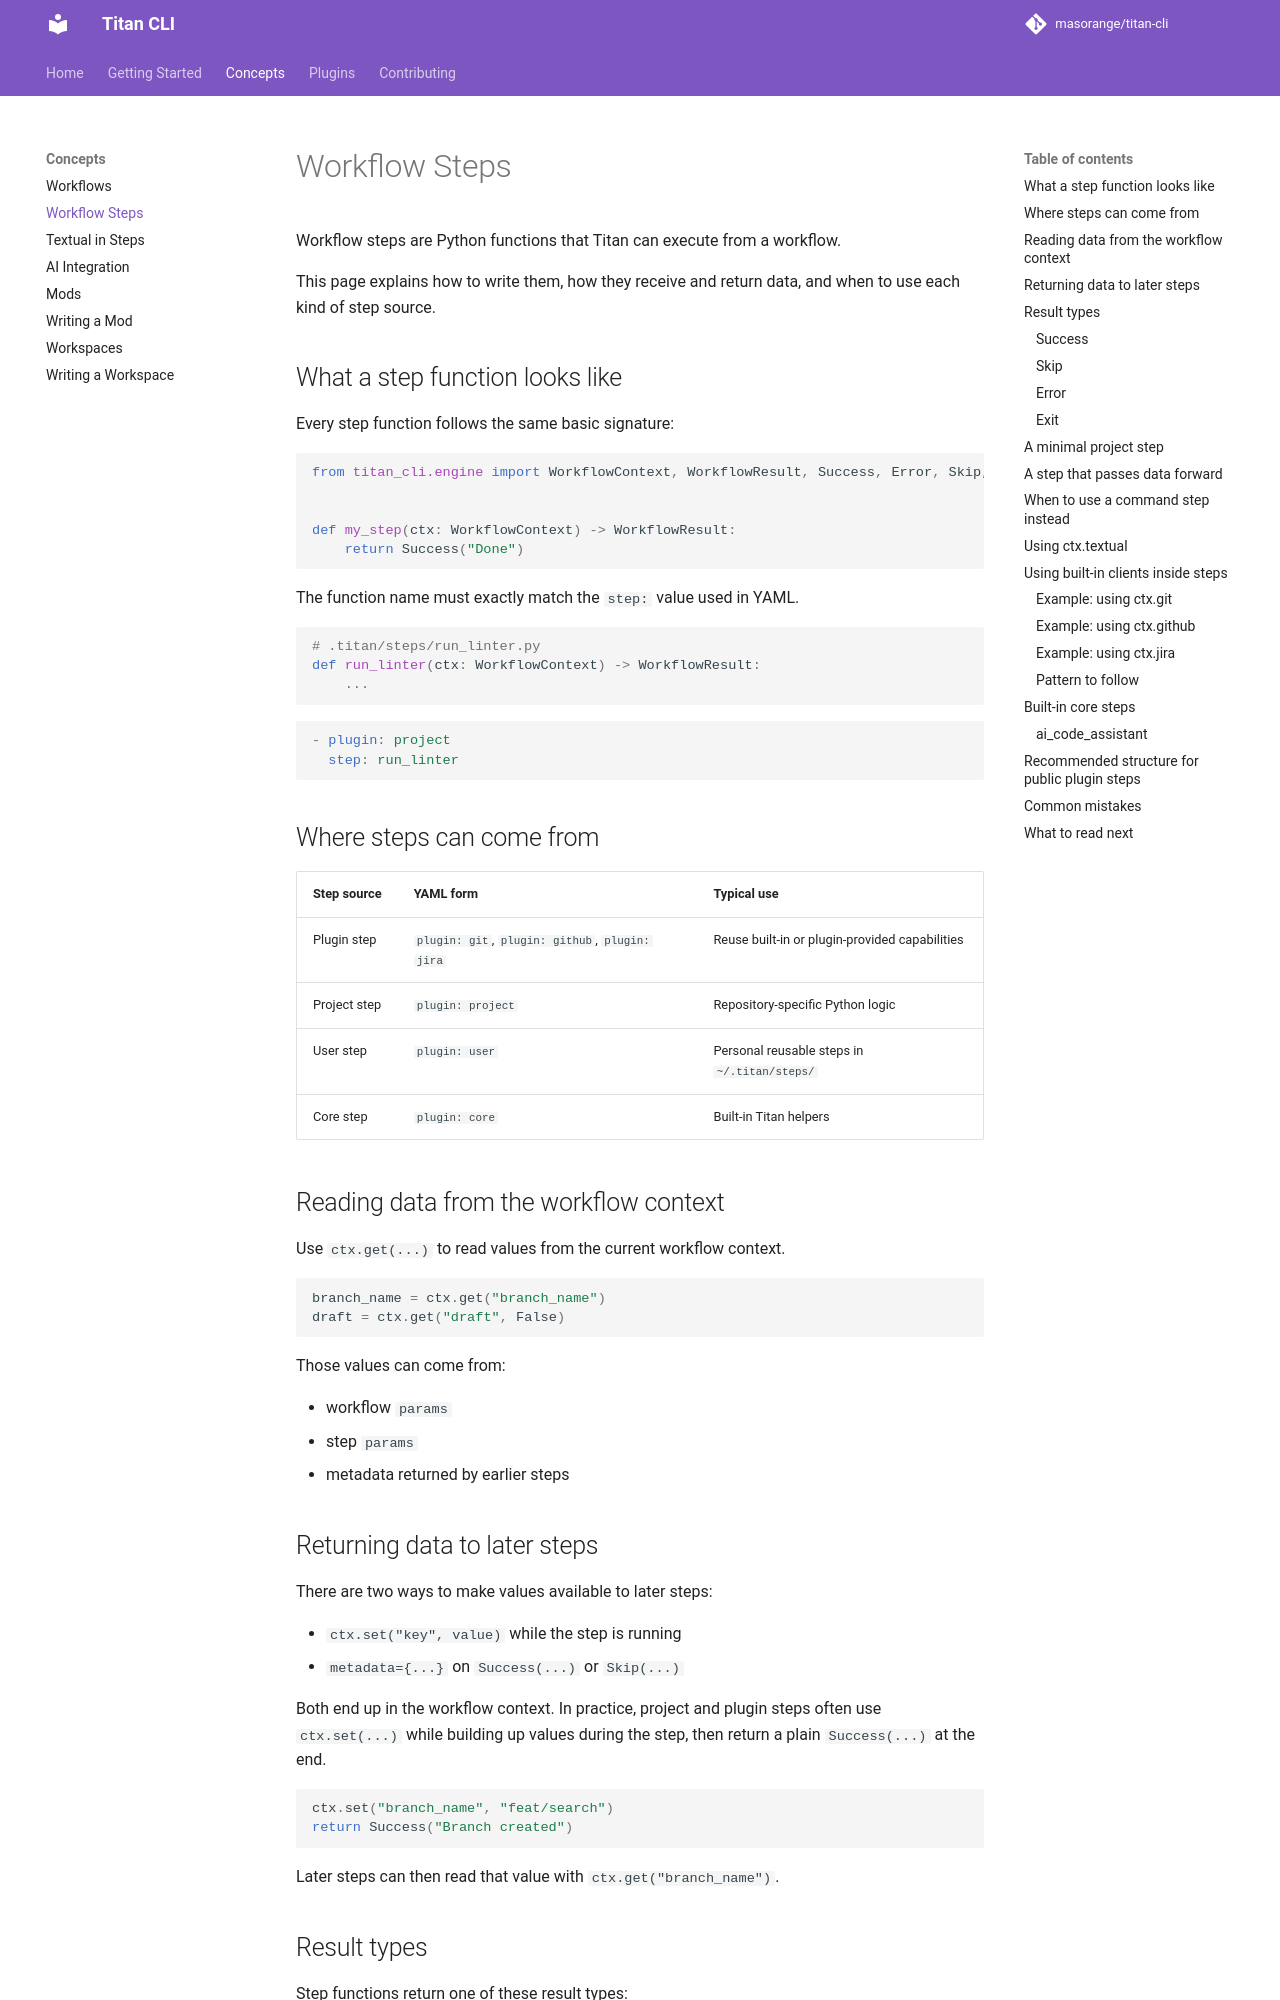

repository: masorange/titan-cli · page: concepts/workflow-steps/index.html · generator: mkdocs

# Workflow Steps

Workflow steps are Python functions that Titan can execute from a workflow.

This page explains how to write them, how they receive and return data, and when to use each kind of step source.

## What a step function looks like

Every step function follows the same basic signature:

```python
from titan_cli.engine import WorkflowContext, WorkflowResult, Success, Error, Skip, Exit


def my_step(ctx: WorkflowContext) -> WorkflowResult:
    return Success("Done")
```

The function name must exactly match the `step:` value used in YAML.

```python
# .titan/steps/run_linter.py
def run_linter(ctx: WorkflowContext) -> WorkflowResult:
    ...
```

```yaml
- plugin: project
  step: run_linter
```

## Where steps can come from

| Step source | YAML form | Typical use |
|-------------|-----------|-------------|
| Plugin step | `plugin: git`, `plugin: github`, `plugin: jira` | Reuse built-in or plugin-provided capabilities |
| Project step | `plugin: project` | Repository-specific Python logic |
| User step | `plugin: user` | Personal reusable steps in `~/.titan/steps/` |
| Core step | `plugin: core` | Built-in Titan helpers |

## Reading data from the workflow context

Use `ctx.get(...)` to read values from the current workflow context.

```python
branch_name = ctx.get("branch_name")
draft = ctx.get("draft", False)
```

Those values can come from:

- workflow `params`
- step `params`
- metadata returned by earlier steps

## Returning data to later steps

There are two ways to make values available to later steps:

- `ctx.set("key", value)` while the step is running
- `metadata={...}` on `Success(...)` or `Skip(...)`

Both end up in the workflow context. In practice, project and plugin steps often use `ctx.set(...)` while building up values during the step, then return a plain `Success(...)` at the end.

```python
ctx.set("branch_name", "feat/search")
return Success("Branch created")
```

Later steps can then read that value with `ctx.get("branch_name")`.

## Result types

Step functions return one of these result types:

```python
from titan_cli.engine import Success, Skip, Error, Exit
```

### `Success`

Use when the step completed successfully.

### `Skip`

Use when the step had nothing to do, but the rest of the workflow should continue.

### `Error`

Use when the step failed.
